Run: headless pygame with SDL's dummy video driver; simulated clock (each Clock.tick advances the game by its frame time, no real sleeping); random seed 0; keys injected as events and as key.get_pressed() state; mouse plan: one left click at the window centre at the start of phase 2, then a move to the lower-right quarter at the start of phase 3; restart key R tapped at the start of phases 3 and 4.
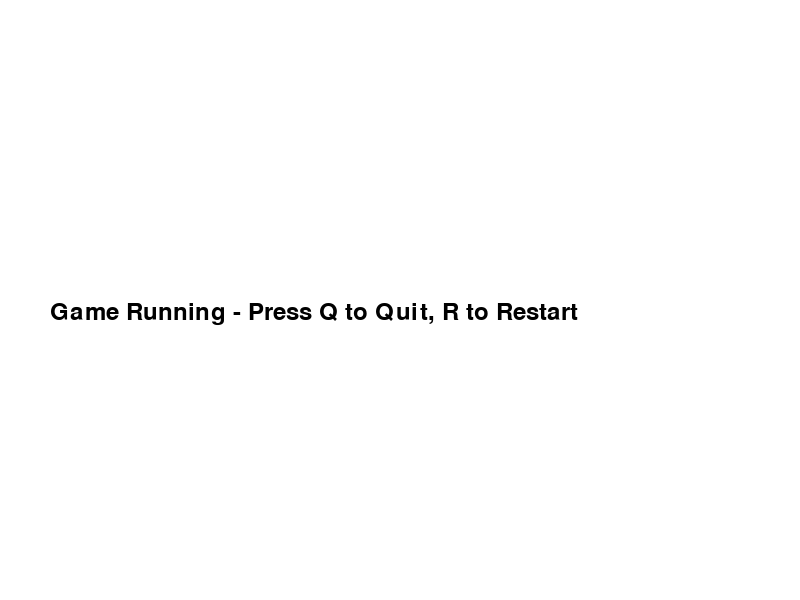
Frame 1 of 4 · flips 1–60 · no input
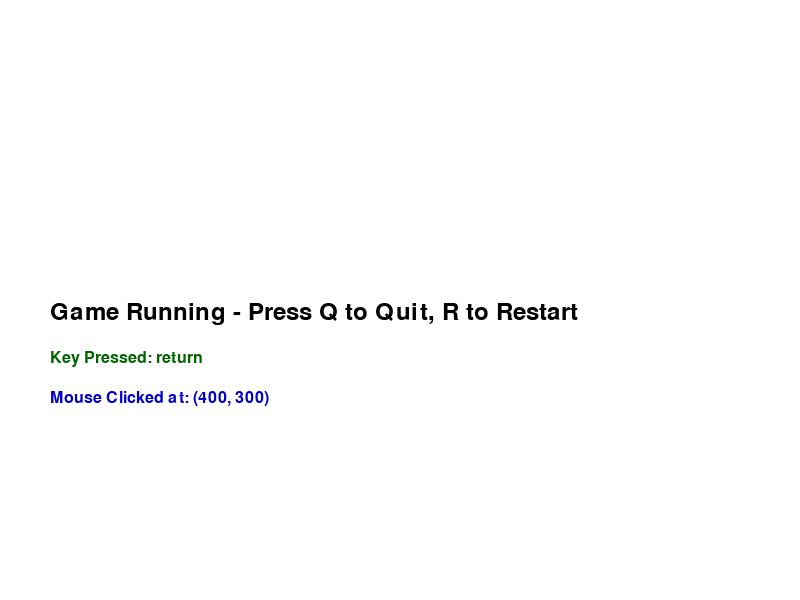
Frame 2 of 4 · flips 61–180 · clicked the window centre · tapped SPACE, RETURN · held RIGHT (→), D
Frame 3 of 4 · flips 181–300 · moved the mouse to the lower-right quarter · tapped R · held DOWN (↓), S · screen same as frame 1, image omitted
Frame 4 of 4 · flips 301–420 · tapped R · held LEFT (←), A, UP (↑), W · screen unchanged from frame 3, image omitted

The pygame program that drew these frames:

import pygame
import sys

pygame.init()

width, height = 800, 600
screen = pygame.display.set_mode((width, height))
pygame.display.set_caption("Game Loop: Key & Mouse Events")

# Fonts
font = pygame.font.SysFont("Arial", 36)
small_font = pygame.font.SysFont("Arial", 24)

# State Variables
game_running = True
game_over = False
key_pressed_text = ""
mouse_click_text = ""

clock = pygame.time.Clock()
game_timer = 0  # Used instead of wait()

while game_running:
    dt = clock.tick(60)  # Time since last frame in ms
    screen.fill((255, 255, 255))  # White background

    for event in pygame.event.get():
        if event.type == pygame.QUIT:
            game_running = False

        if event.type == pygame.KEYDOWN:
            if event.key == pygame.K_q:
                game_running = False
            elif event.key == pygame.K_r:
                game_over = False
                game_timer = 0
                key_pressed_text = ""
                mouse_click_text = ""
            else:
                key_pressed_text = f"Key Pressed: {pygame.key.name(event.key)}"

        if event.type == pygame.MOUSEBUTTONDOWN:
            mouse_click_text = f"Mouse Clicked at: {event.pos}"

    if not game_over:
        # Draw main game text
        text = font.render("Game Running - Press Q to Quit, R to Restart", True, (0, 0, 0))
        screen.blit(text, (50, height // 2))

        # Show key/mouse info
        if key_pressed_text:
            screen.blit(small_font.render(key_pressed_text, True, (0, 100, 0)), (50, height // 2 + 50))

        if mouse_click_text:
            screen.blit(small_font.render(mouse_click_text, True, (0, 0, 200)), (50, height // 2 + 90))

        # Start timer
        game_timer += dt
        if game_timer > 5000:  # after 3 seconds, end game
            game_over = True
    else:
        text = font.render("Game Over - Press R to Restart", True, (255, 0, 0))
        screen.blit(text, (200, height // 2))

    pygame.display.flip()
